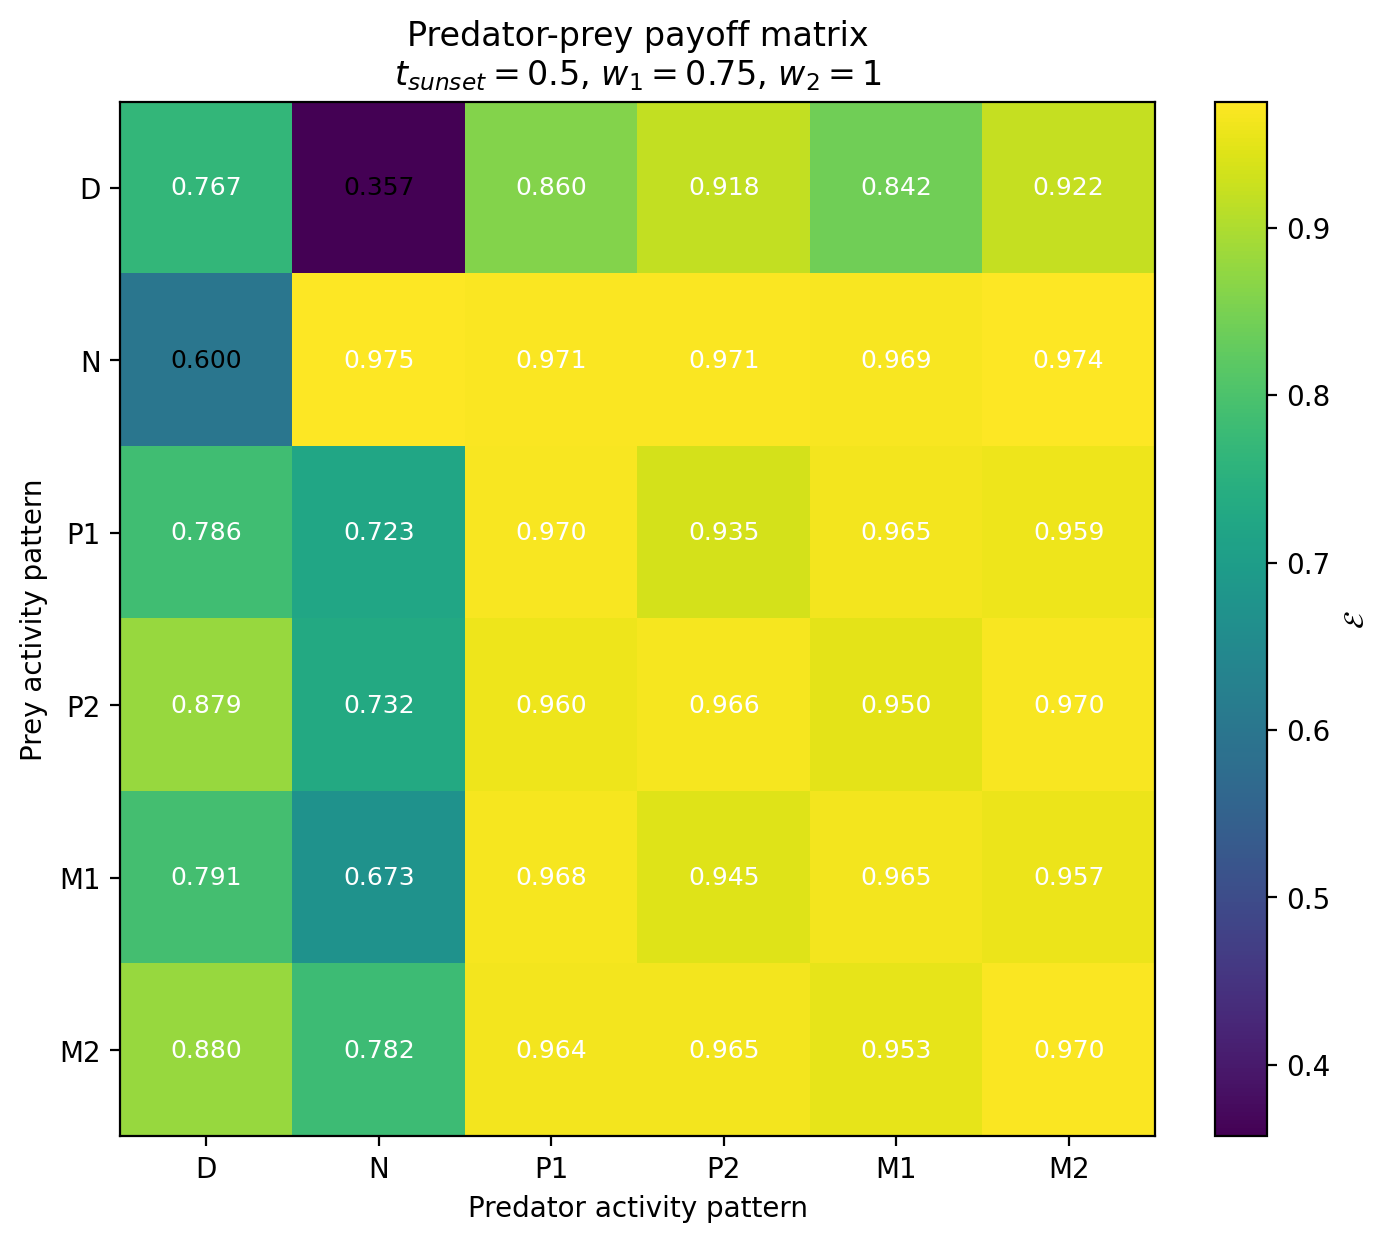

The table this chart was drawn from, first rows:
Prey / Predator, D, N, P1, P2, M1, M2
D, 0.767, 0.3572, 0.86, 0.9177, 0.8422, 0.9217
N, 0.6001, 0.9752, 0.971, 0.9706, 0.9686, 0.9739
P1, 0.7857, 0.7229, 0.9696, 0.9348, 0.9654, 0.9589
P2, 0.8792, 0.7321, 0.9599, 0.9656, 0.95, 0.9696
M1, 0.7911, 0.6734, 0.9679, 0.9454, 0.9647, 0.9575
M2, 0.8804, 0.7819, 0.9641, 0.9654, 0.9534, 0.9705
